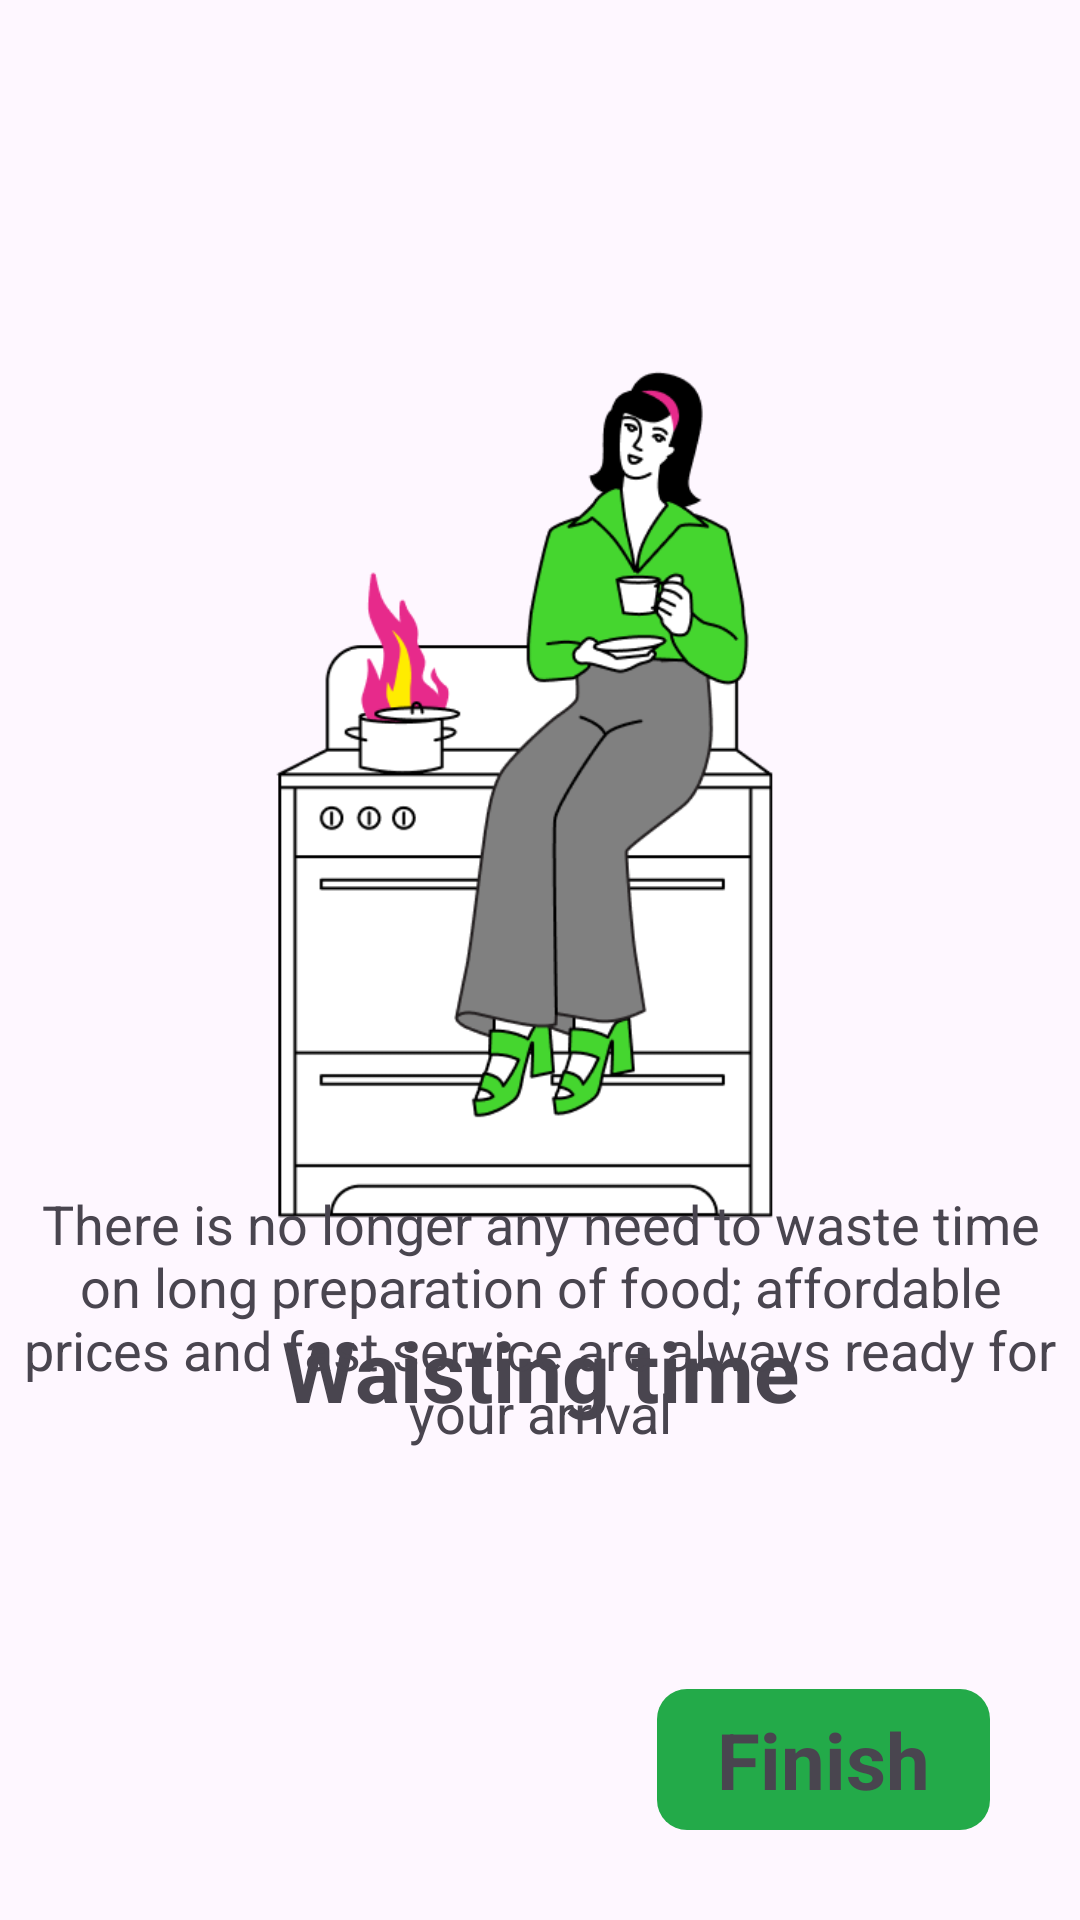

The Android layout XML behind this screen, and the referenced resources:
<!-- AndroidManifest.xml: application theme Theme.Grigarage -->
<!-- res/layout/fragment_third_screen.xml -->
<?xml version="1.0" encoding="utf-8"?>
<androidx.constraintlayout.widget.ConstraintLayout xmlns:android="http://schemas.android.com/apk/res/android"
    xmlns:app="http://schemas.android.com/apk/res-auto"
    xmlns:tools="http://schemas.android.com/tools"
    android:layout_width="match_parent"
    android:layout_height="match_parent"
    tools:context=".onboarding.screens.ThirdScreen">

    <ImageView
        android:id="@+id/image"
        android:layout_width="350dp"
        android:layout_height="350dp"
        android:layout_marginTop="80dp"
        android:src="@drawable/waiting"
        app:layout_constraintEnd_toEndOf="parent"
        app:layout_constraintStart_toStartOf="parent"
        app:layout_constraintTop_toTopOf="parent" />

    <TextView
        android:id="@+id/textView3"
        android:layout_width="wrap_content"
        android:layout_height="wrap_content"
        android:layout_marginTop="8dp"
        android:text="@string/waisting_time"
        android:textSize="28sp"
        android:textStyle="bold"
        app:layout_constraintEnd_toEndOf="@+id/image"
        app:layout_constraintStart_toStartOf="@+id/image"
        app:layout_constraintTop_toBottomOf="@+id/image" />

    <TextView
        android:id="@+id/textView4"
        android:layout_width="0dp"
        android:layout_height="wrap_content"
        android:layout_marginBottom="80dp"
        android:gravity="center"
        android:text="@string/waisting_text"
        android:textSize="18sp"
        app:layout_constraintBottom_toTopOf="@+id/bNext"
        app:layout_constraintEnd_toEndOf="@+id/image"
        app:layout_constraintStart_toStartOf="@+id/image" />

    <TextView
        android:id="@+id/bNext"
        android:layout_width="wrap_content"
        android:layout_height="wrap_content"
        android:layout_marginEnd="30dp"
        android:layout_marginBottom="30dp"
        android:background="@drawable/button_rounded"
        android:paddingHorizontal="20dp"
        android:paddingVertical="6dp"
        android:text="@string/finish_page"
        android:textSize="26sp"
        android:textStyle="bold"
        app:layout_constraintBottom_toBottomOf="parent"
        app:layout_constraintEnd_toEndOf="parent" />

</androidx.constraintlayout.widget.ConstraintLayout>
<!-- resources referenced by this layout -->
<resources>
  <!-- drawable button_rounded (drawable) -->
  <?xml version="1.0" encoding="utf-8"?>
  <selector xmlns:android="http://schemas.android.com/apk/res/android">
      <item>
          <shape>
              <solid android:color="@color/green"/>
              <corners android:radius="10.0dip" />
          </shape>
      </item>
  </selector>
  <!-- drawable waiting: png bitmap (drawable, 31007 bytes) -->
  <string name="finish_page">Finish</string>
  <string name="waisting_text">There is no longer any need to waste time on long preparation of food; affordable prices and fast service are always ready for your arrival</string>
  <string name="waisting_time">Waisting time</string>
  <style name="Theme.Grigarage" parent="Base.Theme.Grigarage" />
  <color name="green">#23AA49</color>
  <style name="Base.Theme.Grigarage" parent="Theme.Material3.DayNight.NoActionBar">
          
          
      </style>
</resources>
